The GitHub repository NorwegianIcecube/DNN_AE_GAN contains a labelled image folder "food11_augmented" with 11 categories: bread, dairy product, dessert, egg, fried food, meat, noodles pasta, rice, seafood, soup, vegetable fruit. Examples follow, each with its label.

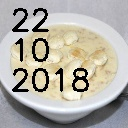
Label: soup

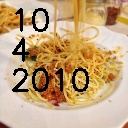
Label: noodles pasta

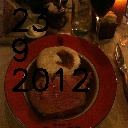
Label: meat

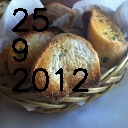
Label: bread

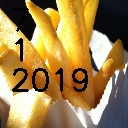
Label: fried food

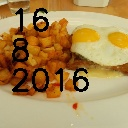
Label: egg
